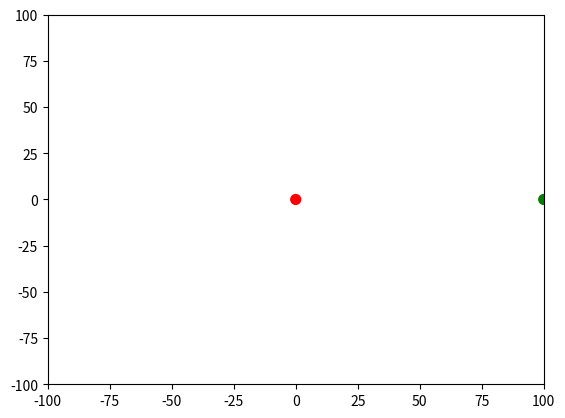

This figure's Python source:
#======================================================================================#
# Let's implement a PID control in one dimenstion #
#======================================================================================#

#======================================================================================#
# Defining the state parameters #
#======================================================================================#
x_target = 0.0
x_initial = 100.0
v_initial = 0.0
v_max = 5
next = lambda x, v : x+v
#======================================================================================#

#======================================================================================#
# importing important libraries #
#======================================================================================#
import random
import numpy as np
import matplotlib.pyplot as plt
import matplotlib.animation as animation
from functools import partial

fig = plt.figure()
axis = plt.axes(xlim =(-100, 100),
                ylim =(-100, 100))
  
line = axis.scatter([x_initial, x_target], [0, 0], s = 50, c=['g','r'], marker='o')
  

def init():
    line.set_offsets([[x_initial, 0], [x_target, 0]])
    return line,
  
#======================================================================================#



#======================================================================================#
# Defining the control Parameters #
#======================================================================================#
K_p, K_d, K_i = 1, 1, 1
#======================================================================================#

#======================================================================================#
# Visualising the controller #
#======================================================================================#


x_current = x_initial
v_current = v_initial

def K_Control(i):
    global x_current, v_current
    sensor_reading = x_current + random.gauss(0, 0.5)
    error = x_target - sensor_reading
    if error < 0.3 and error > 0.3 :
        v_current = 0
    elif error > 0 :
        v_current = min(v_max, K_p * error) + random.gauss(0, min(v_max, K_p * error)/10)
    else :
        v_current = max(-v_max, K_p * error) + random.gauss(0, max(-v_max, K_p * error)/10)
    x_current = x_current + v_current
    print(error, x_current, v_current)
    line.set_offsets([[x_current, 0], [x_target, 0]])
    
    return line,
    
anim = animation.FuncAnimation(fig, K_Control,
                            init_func = init,
                            frames = 500000,
                            interval = 100)
plt.show()
    

    
#======================================================================================#
